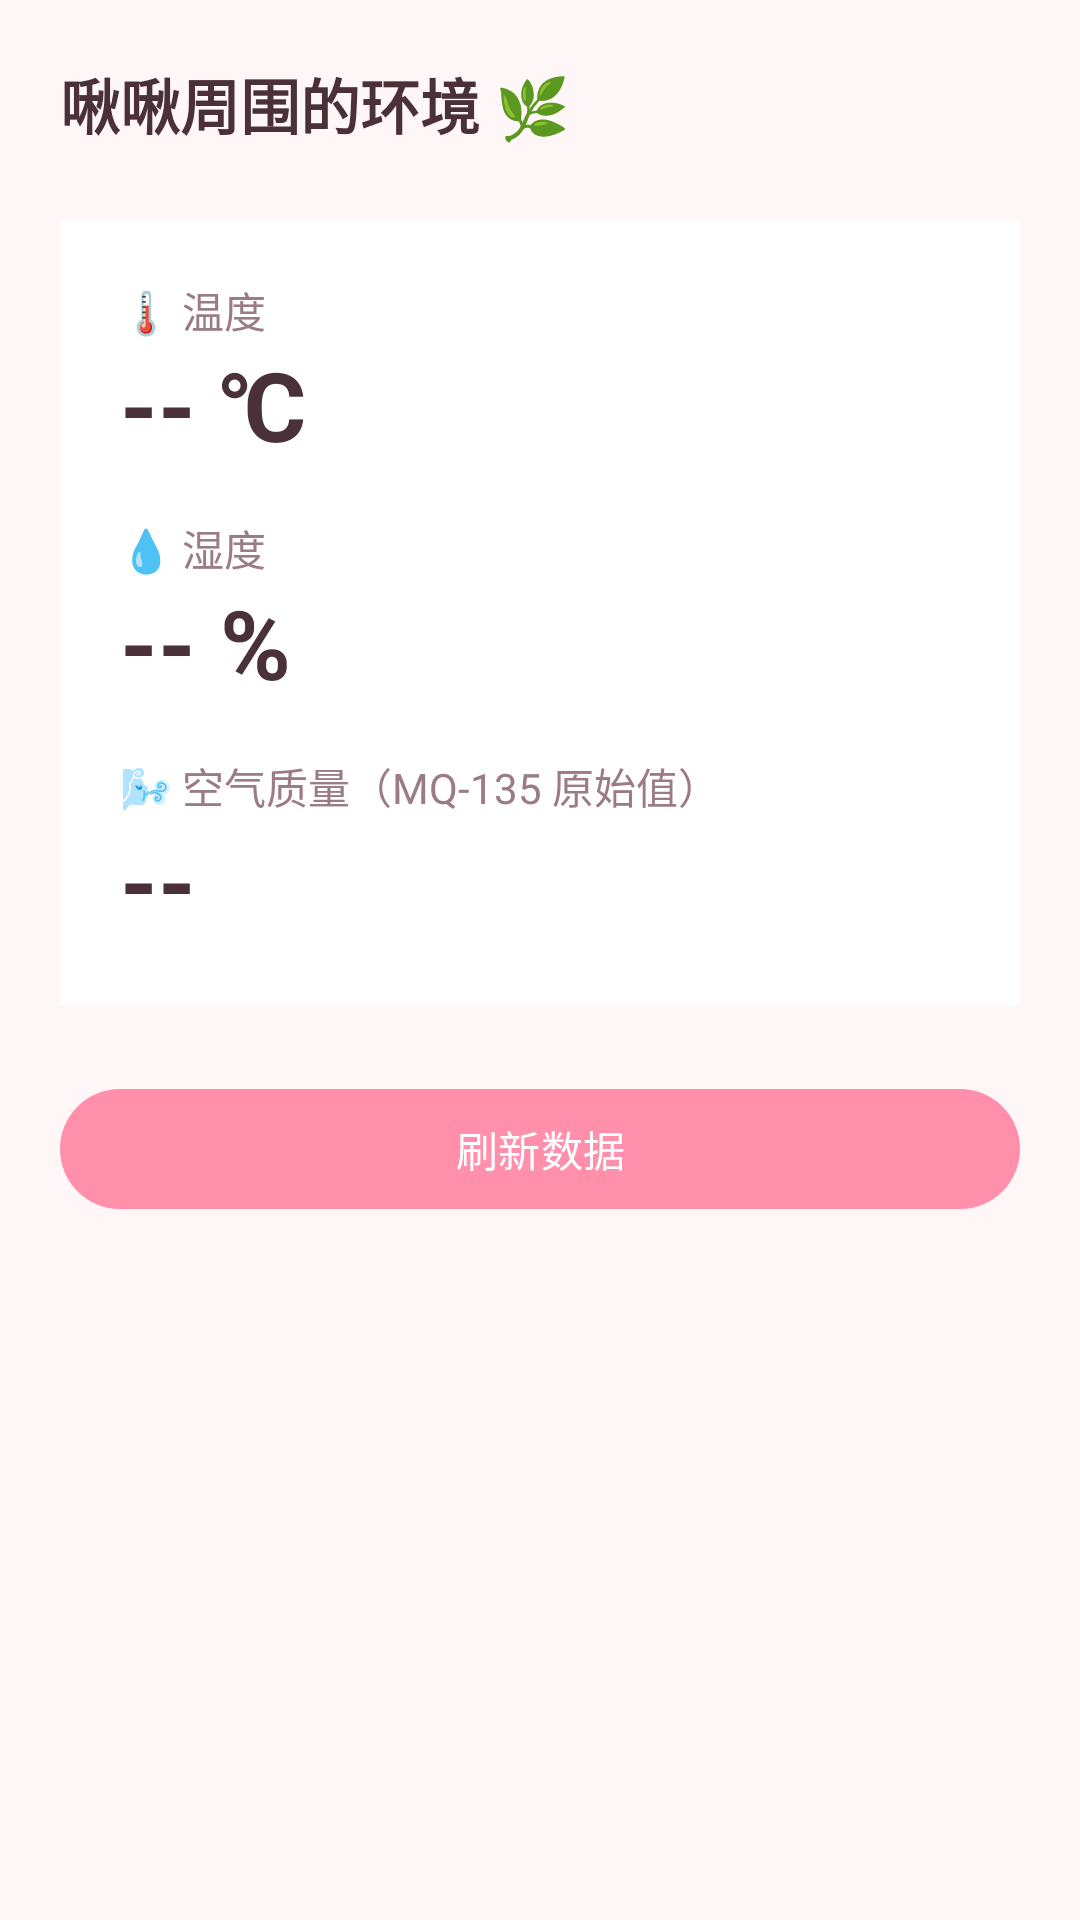

Write the Android layout XML for this screen, with the resource values it uses.
<!-- AndroidManifest.xml: application theme Theme.JiuJiu -->
<!-- res/layout/fragment_sensor.xml -->
<?xml version="1.0" encoding="utf-8"?>
<LinearLayout xmlns:android="http://schemas.android.com/apk/res/android"
    android:layout_width="match_parent"
    android:layout_height="match_parent"
    android:orientation="vertical"
    android:padding="20dp">

    <TextView
        android:layout_width="wrap_content"
        android:layout_height="wrap_content"
        android:text="啾啾周围的环境 🌿"
        android:textColor="@color/text_main"
        android:textSize="20sp"
        android:textStyle="bold" />

    <LinearLayout
        android:layout_width="match_parent"
        android:layout_height="wrap_content"
        android:layout_marginTop="24dp"
        android:background="@color/white"
        android:orientation="vertical"
        android:padding="20dp">

        <TextView
            android:layout_width="wrap_content"
            android:layout_height="wrap_content"
            android:text="🌡️ 温度"
            android:textColor="@color/text_sub"
            android:textSize="14sp" />

        <TextView
            android:id="@+id/text_temp"
            android:layout_width="wrap_content"
            android:layout_height="wrap_content"
            android:text="-- ℃"
            android:textColor="@color/text_main"
            android:textSize="32sp"
            android:textStyle="bold" />

        <TextView
            android:layout_width="wrap_content"
            android:layout_height="wrap_content"
            android:layout_marginTop="16dp"
            android:text="💧 湿度"
            android:textColor="@color/text_sub"
            android:textSize="14sp" />

        <TextView
            android:id="@+id/text_humi"
            android:layout_width="wrap_content"
            android:layout_height="wrap_content"
            android:text="-- %"
            android:textColor="@color/text_main"
            android:textSize="32sp"
            android:textStyle="bold" />

        <TextView
            android:layout_width="wrap_content"
            android:layout_height="wrap_content"
            android:layout_marginTop="16dp"
            android:text="🌬️ 空气质量（MQ-135 原始值）"
            android:textColor="@color/text_sub"
            android:textSize="14sp" />

        <TextView
            android:id="@+id/text_air"
            android:layout_width="wrap_content"
            android:layout_height="wrap_content"
            android:text="--"
            android:textColor="@color/text_main"
            android:textSize="32sp"
            android:textStyle="bold" />
    </LinearLayout>

    <com.google.android.material.button.MaterialButton
        android:id="@+id/btn_refresh"
        android:layout_width="match_parent"
        android:layout_height="wrap_content"
        android:layout_marginTop="24dp"
        android:text="刷新数据" />

    <TextView
        android:id="@+id/text_status"
        android:layout_width="match_parent"
        android:layout_height="wrap_content"
        android:layout_marginTop="16dp"
        android:textColor="@color/text_sub"
        android:textSize="13sp" />
</LinearLayout>
<!-- resources referenced by this layout -->
<resources>
  <color name="text_main">#4A3038</color>
  <color name="text_sub">#9B7B85</color>
  <color name="white">#FFFFFF</color>
  <style name="Theme.JiuJiu" parent="Theme.Material3.DayNight.NoActionBar">
          <item name="colorPrimary">@color/pink_primary</item>
          <item name="colorOnPrimary">@color/white</item>
          <item name="colorPrimaryContainer">@color/pink_light</item>
          <item name="colorOnPrimaryContainer">@color/text_main</item>
          <item name="colorSecondary">@color/pink_dark</item>
          <item name="android:colorBackground">@color/cream_bg</item>
          <item name="colorOnBackground">@color/text_main</item>
          <item name="android:statusBarColor">@color/pink_primary</item>
      </style>
  <color name="pink_primary">#FF8FAB</color>
  <color name="pink_light">#FFD6E0</color>
  <color name="pink_dark">#E56B8C</color>
  <color name="cream_bg">#FFF6F8</color>
</resources>
